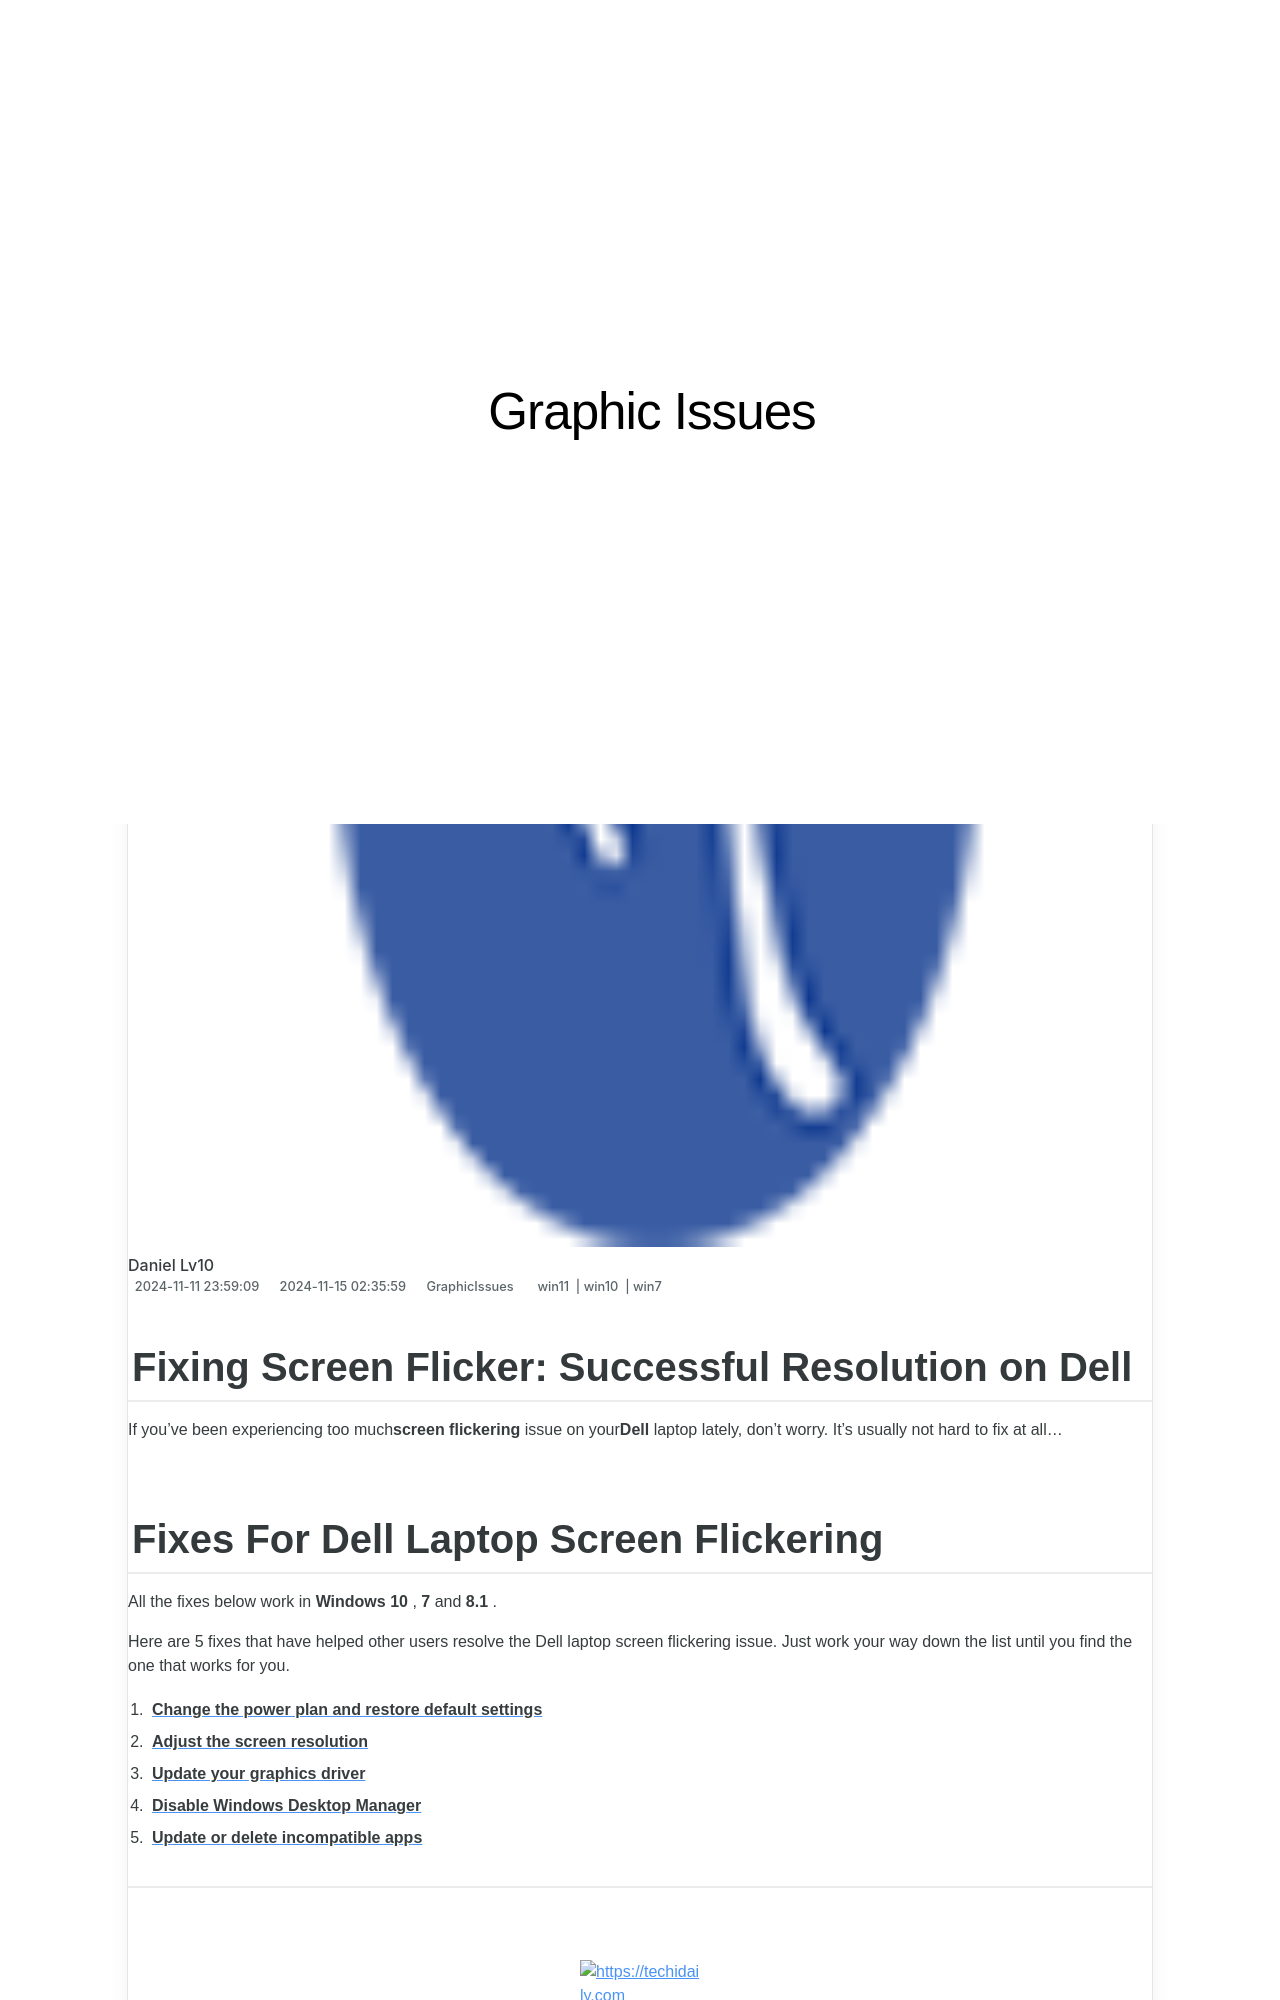

repository: techidaily/site-graphic-issues · page: fixing-screen-flicker-successful-resolution-on-dell/index.html · generator: jekyll

---
title: "Fixing Screen Flicker: Successful Resolution on Dell"
date: 2024-11-11T23:59:09.324Z
updated: 2024-11-15T02:35:59.554Z
tags:
  - win11
  - win10
  - win7
categories:
  - GraphicIssues
description: "This Article Describes Fixing Screen Flicker: Successful Resolution on Dell"
excerpt: "This Article Describes Fixing Screen Flicker: Successful Resolution on Dell"
keywords: Dell Screen Flicker Fix,Resolving Dell Monitor Glitches,Dell Display Repair Guide,Fix Flickering on Dell Screens,Dell Screen Troubleshooting Tips,Diagnosing and Solving Flickering Dell Monitor,Optimize Screen Performance on Dell
thumbnail: https://thmb.techidaily.com/a49c2f71f9d056e749c5a574cc37d025a924e06d161f32912baf28d3cb32fbc8.jpg
---

## Fixing Screen Flicker: Successful Resolution on Dell

 If you’ve been experiencing too much**screen flickering** issue on your**Dell** laptop lately, don’t worry. It’s usually not hard to fix at all…
